Run: headless pygame with SDL's dummy video driver; simulated clock (each Clock.tick advances the game by its frame time, no real sleeping); random seed 0; keys injected as events and as key.get_pressed() state; no mouse input.
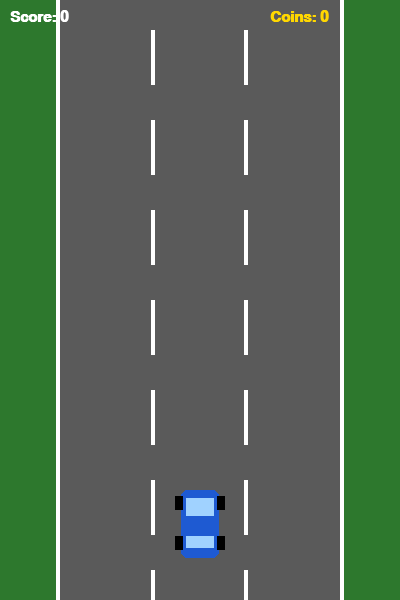
Frame 1 of 4 · flips 1–60 · no input
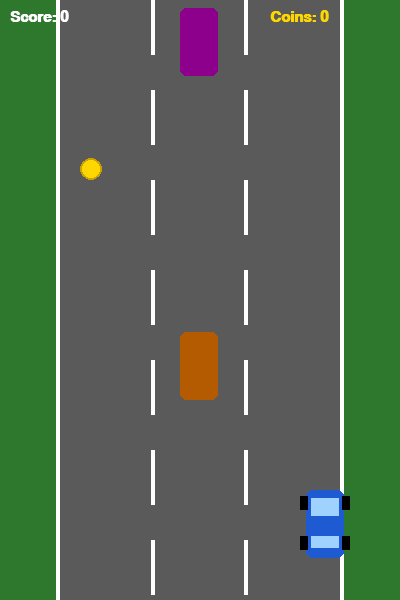
Frame 2 of 4 · flips 61–180 · tapped SPACE, RETURN · held RIGHT (→), D
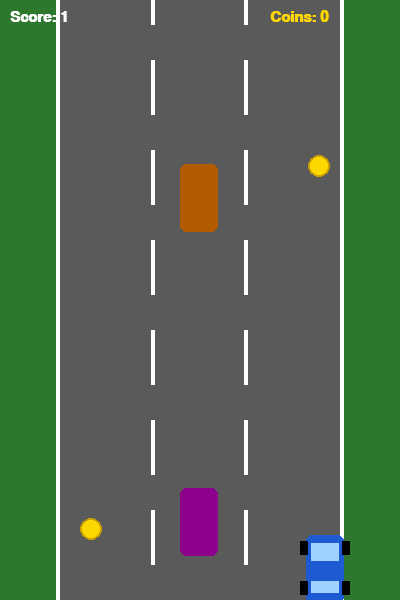
Frame 3 of 4 · flips 181–300 · held DOWN (↓), S
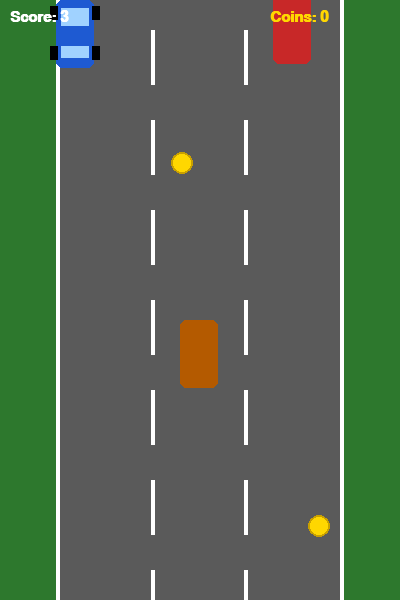
Frame 4 of 4 · flips 301–420 · held LEFT (←), A, UP (↑), W

The pygame program that drew these frames:

import pygame
import random
import sys

pygame.init()

# ── Constants ─────────────────────────────────────────────
SCREEN_W, SCREEN_H = 400, 600
FPS = 60

ROAD_LEFT  = 60
ROAD_RIGHT = 340
LANE_W     = (ROAD_RIGHT - ROAD_LEFT) // 3

WHITE  = (255, 255, 255)
BLACK  = (0, 0, 0)
GRAY   = (90, 90, 90)
DKGRAY = (50, 50, 50)
YELLOW = (255, 215, 0)
GOLD   = (200, 160, 0)
RED    = (210, 30, 30)
BLUE   = (30, 90, 210)
LT_BLU = (160, 210, 255)
GRASS  = (45, 120, 45)

screen = pygame.display.set_mode((SCREEN_W, SCREEN_H))
pygame.display.set_caption("Racer")
clock = pygame.time.Clock()

font = pygame.font.SysFont("Arial", 22, bold=True)
big = pygame.font.SysFont("Arial", 48, bold=True)
small = pygame.font.SysFont("Arial", 14, bold=True)


def random_lane_x(obj_width: int) -> int:
    lane = random.randint(0, 2)
    return ROAD_LEFT + lane * LANE_W + (LANE_W - obj_width) // 2


# ── Road ─────────────────────────────────────────────
class Road:
    LINE_H = 55
    LINE_GAP = 35
    SEGMENT = LINE_H + LINE_GAP

    def __init__(self):
        self.offset = 0
        self.speed = 5

    def update(self):
        self.offset = (self.offset + self.speed) % self.SEGMENT

    def draw(self, surface):
        surface.fill(GRASS)

        pygame.draw.rect(surface, GRAY, (ROAD_LEFT, 0, ROAD_RIGHT - ROAD_LEFT, SCREEN_H))

        pygame.draw.rect(surface, WHITE, (ROAD_LEFT - 4, 0, 4, SCREEN_H))
        pygame.draw.rect(surface, WHITE, (ROAD_RIGHT, 0, 4, SCREEN_H))

        for lane in range(1, 3):
            x = ROAD_LEFT + LANE_W * lane - 2
            y = self.offset - self.SEGMENT
            while y < SCREEN_H:
                pygame.draw.rect(surface, WHITE, (x, y, 4, self.LINE_H))
                y += self.SEGMENT


# ── Player ─────────────────────────────────────────────
class PlayerCar:
    W, H = 38, 68

    def __init__(self):
        self.x = SCREEN_W // 2 - self.W // 2
        self.y = SCREEN_H - 110
        self.spd = 5

    def draw(self, surface):
        x, y, w, h = self.x, self.y, self.W, self.H

        pygame.draw.rect(surface, BLUE, (x, y, w, h), border_radius=6)
        pygame.draw.rect(surface, LT_BLU, (x+5, y+8, w-10, 18))
        pygame.draw.rect(surface, LT_BLU, (x+5, y+h-22, w-10, 12))

        for wx, wy in [(x-6, y+6), (x+w-2, y+6), (x-6, y+h-22), (x+w-2, y+h-22)]:
            pygame.draw.rect(surface, BLACK, (wx, wy, 8, 14))

    def move(self, keys):
        if keys[pygame.K_LEFT] and self.x > ROAD_LEFT:
            self.x -= self.spd
        if keys[pygame.K_RIGHT] and self.x + self.W < ROAD_RIGHT:
            self.x += self.spd
        if keys[pygame.K_UP] and self.y > 0:
            self.y -= self.spd
        if keys[pygame.K_DOWN] and self.y + self.H < SCREEN_H:
            self.y += self.spd

    def rect(self):
        return pygame.Rect(self.x, self.y, self.W, self.H)


# ── Enemy ─────────────────────────────────────────────
class EnemyCar:
    W, H = 38, 68

    def __init__(self, speed):
        self.x = random_lane_x(self.W)
        self.y = -self.H
        self.spd = speed
        self.col = random.choice([(200, 40, 40), (180, 90, 0), (140, 0, 140)])

    def update(self):
        self.y += self.spd

    def draw(self, surface):
        pygame.draw.rect(surface, self.col, (self.x, self.y, self.W, self.H), border_radius=6)

    def off_screen(self):
        return self.y > SCREEN_H

    def rect(self):
        return pygame.Rect(self.x, self.y, self.W, self.H)


# ── Coin ─────────────────────────────────────────────
class Coin:
    R = 11

    def __init__(self, speed):
        self.x = random.randint(ROAD_LEFT + self.R, ROAD_RIGHT - self.R)
        self.y = -self.R
        self.spd = speed

    def update(self):
        self.y += self.spd

    def draw(self, surface):
        pygame.draw.circle(surface, YELLOW, (self.x, self.y), self.R)
        pygame.draw.circle(surface, GOLD, (self.x, self.y), self.R, 2)

    def rect(self):
        return pygame.Rect(self.x-self.R, self.y-self.R, self.R*2, self.R*2)

    def off_screen(self):
        return self.y > SCREEN_H


# ── HUD ─────────────────────────────────────────────
def draw_hud(score, coins):
    s = font.render(f"Score: {score}", True, WHITE)
    c = font.render(f"Coins: {coins}", True, YELLOW)
    screen.blit(s, (10, 10))
    screen.blit(c, (SCREEN_W - 130, 10))


def draw_game_over(score, coins):
    overlay = pygame.Surface((SCREEN_W, SCREEN_H))
    overlay.set_alpha(180)
    overlay.fill(BLACK)
    screen.blit(overlay, (0, 0))

    text = big.render("GAME OVER", True, RED)
    screen.blit(text, (80, 200))


# ── MAIN ─────────────────────────────────────────────
def main():
    road = Road()
    player = PlayerCar()

    enemies = []
    coins = []

    score = 0
    coin_count = 0
    game_over = False

    enemy_timer = 0
    coin_timer = 0

    while True:
        clock.tick(FPS)

        for event in pygame.event.get():
            if event.type == pygame.QUIT:
                pygame.quit()
                sys.exit()

        if not game_over:
            keys = pygame.key.get_pressed()
            player.move(keys)

            road.update()

            enemy_timer += 1
            coin_timer += 1

            if enemy_timer > 80:
                enemies.append(EnemyCar(4))
                enemy_timer = 0

            if coin_timer > 120:
                coins.append(Coin(3))
                coin_timer = 0

            for e in enemies[:]:
                e.update()
                if e.off_screen():
                    enemies.remove(e)
                    score += 1
                elif e.rect().colliderect(player.rect()):
                    game_over = True

            for c in coins[:]:
                c.update()
                if c.off_screen():
                    coins.remove(c)
                elif c.rect().colliderect(player.rect()):
                    coins.remove(c)
                    coin_count += 1

        road.draw(screen)

        for e in enemies:
            e.draw(screen)
        for c in coins:
            c.draw(screen)

        player.draw(screen)

        draw_hud(score, coin_count)

        if game_over:
            draw_game_over(score, coin_count)

        pygame.display.update()


if __name__ == "__main__":
    main()
